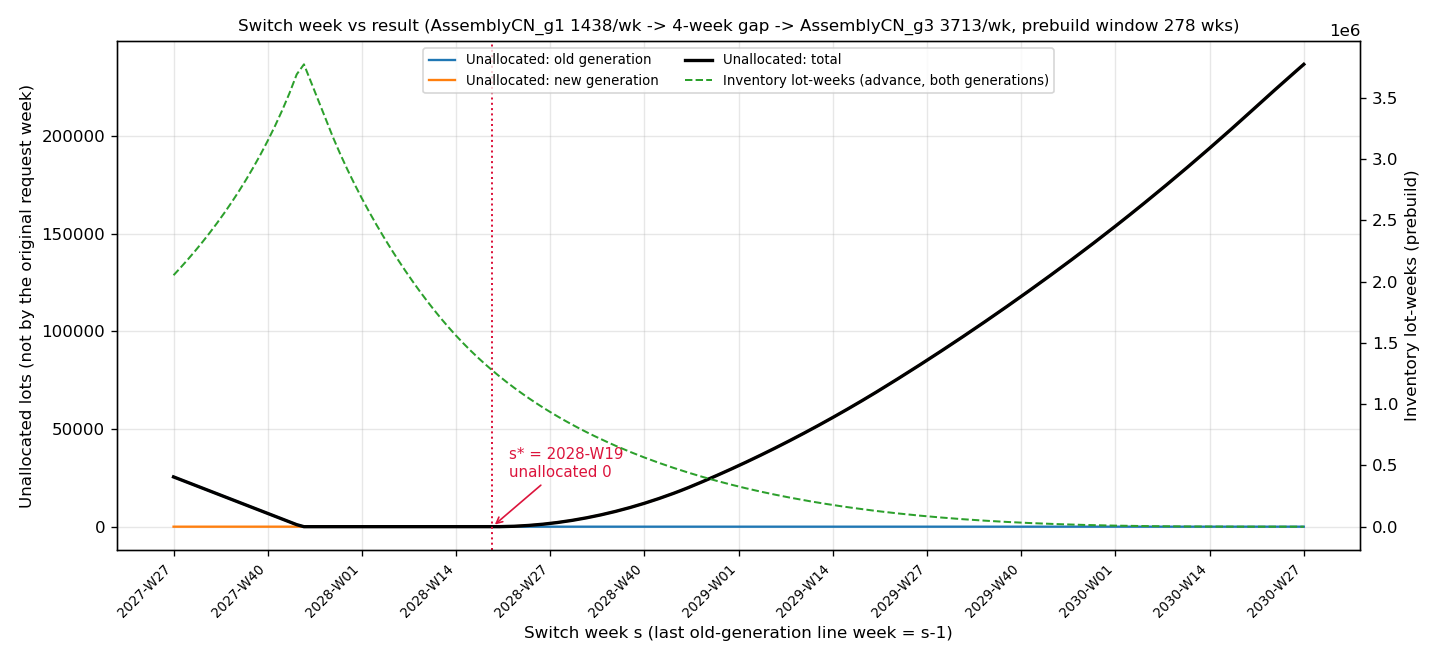

The data file committed next to this chart (first rows):
s_index, s_week, resume_week, old_demand, old_served, old_unallocated, old_advance_lot_weeks, old_advanced_lots, old_relaxation_upper_bound, old_fractional_cells, old_lots_due_after_s, old_demand_due_after_s, new_demand, new_served, new_unallocated, new_advance_lot_weeks, new_advanced_lots, new_relaxation_upper_bound, new_fractional_cells, unallocated_total, advance_lot_weeks_total, elapsed_seconds
96, 2027-W27, 2027-W31, 149145, 123668, 25477, 2052114, 91498, 123668, 0, 36321, 61798, 293764, 293764, 0, 0, 0, 293764, 0, 25477, 2052114, 6.98
97, 2027-W28, 2027-W32, 149145, 125106, 24039, 2116063, 98818, 125106, 0, 36769, 60808, 293764, 293764, 0, 0, 0, 293764, 0, 24039, 2116063, 6.26
98, 2027-W29, 2027-W33, 149145, 126544, 22601, 2182476, 96972, 126544, 0, 37225, 59826, 293764, 293764, 0, 0, 0, 293764, 0, 22601, 2182476, 6.3
99, 2027-W30, 2027-W34, 149145, 127982, 21163, 2251631, 96180, 127982, 0, 37691, 58854, 293764, 293764, 0, 0, 0, 293764, 0, 21163, 2251631, 5.62
100, 2027-W31, 2027-W35, 149145, 129420, 19725, 2323724, 94671, 129420, 0, 38166, 57891, 293764, 293764, 0, 0, 0, 293764, 0, 19725, 2323724, 5.31
101, 2027-W32, 2027-W36, 149145, 130858, 18287, 2398933, 94898, 130858, 0, 38651, 56938, 293764, 293764, 0, 0, 0, 293764, 0, 18287, 2398933, 5.91
102, 2027-W33, 2027-W37, 149145, 132296, 16849, 2477433, 96228, 132296, 0, 39144, 55993, 293764, 293764, 0, 0, 0, 293764, 0, 16849, 2477433, 6.32
103, 2027-W34, 2027-W38, 149145, 133734, 15411, 2559558, 101114, 133734, 0, 39647, 55058, 293764, 293764, 0, 0, 0, 293764, 0, 15411, 2559558, 7.2
104, 2027-W35, 2027-W39, 149145, 135172, 13973, 2645539, 103583, 135172, 0, 40160, 54133, 293764, 293764, 0, 0, 0, 293764, 0, 13973, 2645539, 7.6
105, 2027-W36, 2027-W40, 149145, 136610, 12535, 2735792, 103771, 136610, 0, 40680, 53215, 293764, 293764, 0, 0, 0, 293764, 0, 12535, 2735792, 7.63
106, 2027-W37, 2027-W41, 149145, 138048, 11097, 2830751, 103429, 138048, 0, 41211, 52308, 293764, 293764, 0, 0, 0, 293764, 0, 11097, 2830751, 7.92
107, 2027-W38, 2027-W42, 149145, 139486, 9659, 2931007, 108391, 139486, 0, 41752, 51411, 293764, 293764, 0, 0, 0, 293764, 0, 9659, 2931007, 7.71
108, 2027-W39, 2027-W43, 149145, 140924, 8221, 3037044, 102271, 140924, 0, 42300, 50521, 293764, 293764, 0, 0, 0, 293764, 0, 8221, 3037044, 7.74
109, 2027-W40, 2027-W44, 149145, 142362, 6783, 3149604, 102243, 142362, 0, 42858, 49641, 293764, 293764, 0, 0, 0, 293764, 0, 6783, 3149604, 8.22
110, 2027-W41, 2027-W45, 149145, 143800, 5345, 3269547, 107662, 143800, 0, 43426, 48771, 293764, 293764, 0, 0, 0, 293764, 0, 5345, 3269547, 7.56
111, 2027-W42, 2027-W46, 149145, 145238, 3907, 3398248, 107781, 145238, 0, 44004, 47911, 293764, 293764, 0, 0, 0, 293764, 0, 3907, 3398248, 8.5
112, 2027-W43, 2027-W47, 149145, 146676, 2469, 3537690, 107575, 146676, 0, 44589, 47058, 293764, 293764, 0, 0, 0, 293764, 0, 2469, 3537690, 7.69
113, 2027-W44, 2027-W48, 149145, 148114, 1031, 3691175, 106531, 148114, 0, 45184, 46215, 293764, 293764, 0, 0, 0, 293764, 0, 1031, 3691175, 7.58
114, 2027-W45, 2027-W49, 149145, 149145, 0, 3773260, 114711, 149145, 0, 45383, 45383, 293764, 293764, 0, 0, 0, 293764, 0, 0, 3773260, 7.84
115, 2027-W46, 2027-W50, 149145, 149145, 0, 3624115, 108214, 149145, 0, 44558, 44558, 293764, 293764, 0, 0, 0, 293764, 0, 0, 3624115, 8.49
116, 2027-W47, 2027-W51, 149145, 149145, 0, 3474970, 107241, 149145, 0, 43743, 43743, 293764, 293764, 0, 0, 0, 293764, 0, 0, 3474970, 8.37
117, 2027-W48, 2027-W52, 149145, 149145, 0, 3325825, 104430, 149145, 0, 42938, 42938, 293764, 293764, 0, 0, 0, 293764, 0, 0, 3325825, 7.65
118, 2027-W49, 2028-W01, 149145, 149145, 0, 3178806, 97721, 149145, 0, 42141, 42141, 293764, 293764, 0, 0, 0, 293764, 0, 0, 3178806, 6.77
119, 2027-W50, 2028-W02, 149145, 149145, 0, 3042076, 85703, 149145, 0, 41354, 41354, 293764, 293764, 0, 0, 0, 293764, 0, 0, 3042076, 6.76
120, 2027-W51, 2028-W03, 149145, 149145, 0, 2914084, 86119, 149145, 0, 40576, 40576, 293764, 293764, 0, 0, 0, 293764, 0, 0, 2914084, 7.03
121, 2027-W52, 2028-W04, 149145, 149145, 0, 2793201, 86769, 149145, 0, 39808, 39808, 293764, 293764, 0, 0, 0, 293764, 0, 0, 2793201, 7.17
122, 2028-W01, 2028-W05, 149145, 149145, 0, 2678445, 82508, 149145, 0, 39048, 39048, 293764, 293764, 0, 0, 0, 293764, 0, 0, 2678445, 6.99
123, 2028-W02, 2028-W06, 149145, 149145, 0, 2569103, 78715, 149145, 0, 38308, 38308, 293764, 293764, 0, 0, 0, 293764, 0, 0, 2569103, 6.8
124, 2028-W03, 2028-W07, 149145, 149145, 0, 2464578, 71331, 149145, 0, 37576, 37576, 293764, 293764, 0, 0, 0, 293764, 0, 0, 2464578, 6.91
125, 2028-W04, 2028-W08, 149145, 149145, 0, 2364502, 74087, 149145, 0, 36854, 36854, 293764, 293764, 0, 0, 0, 293764, 0, 0, 2364502, 6.9
126, 2028-W05, 2028-W09, 149145, 149145, 0, 2268505, 70061, 149145, 0, 36141, 36141, 293764, 293764, 0, 0, 0, 293764, 0, 0, 2268505, 7.22
127, 2028-W06, 2028-W10, 149145, 149145, 0, 2176219, 69294, 149145, 0, 35438, 35438, 293764, 293764, 0, 0, 0, 293764, 0, 0, 2176219, 6.99
128, 2028-W07, 2028-W11, 149145, 149145, 0, 2087515, 60759, 149145, 0, 34743, 34743, 293764, 293764, 0, 0, 0, 293764, 0, 0, 2087515, 6.92
129, 2028-W08, 2028-W12, 149145, 149145, 0, 2002083, 61559, 149145, 0, 34058, 34058, 293764, 293764, 0, 0, 0, 293764, 0, 0, 2002083, 6.87
130, 2028-W09, 2028-W13, 149145, 149145, 0, 1919909, 56728, 149145, 0, 33383, 33383, 293764, 293764, 0, 0, 0, 293764, 0, 0, 1919909, 7.26
131, 2028-W10, 2028-W14, 149145, 149145, 0, 1841097, 59479, 149145, 0, 32715, 32715, 293764, 293764, 0, 0, 0, 293764, 0, 0, 1841097, 7.07
132, 2028-W11, 2028-W15, 149145, 149145, 0, 1765533, 53135, 149145, 0, 32058, 32058, 293764, 293764, 0, 0, 0, 293764, 0, 0, 1765533, 6.78
133, 2028-W12, 2028-W16, 149145, 149145, 0, 1693217, 50135, 149145, 0, 31411, 31411, 293764, 293764, 0, 0, 0, 293764, 0, 0, 1693217, 7.09
134, 2028-W13, 2028-W17, 149145, 149145, 0, 1624217, 50830, 149145, 0, 30771, 30771, 293764, 293764, 0, 0, 0, 293764, 0, 0, 1624217, 7.14
135, 2028-W14, 2028-W18, 149145, 149145, 0, 1558521, 45478, 149145, 0, 30141, 30141, 293764, 293764, 0, 0, 0, 293764, 0, 0, 1558521, 7.28
136, 2028-W15, 2028-W19, 149145, 149145, 0, 1496070, 46082, 149145, 0, 29521, 29521, 293764, 293764, 0, 0, 0, 293764, 0, 0, 1496070, 7.09
137, 2028-W16, 2028-W20, 149145, 149145, 0, 1436753, 43468, 149145, 0, 28911, 28911, 293764, 293764, 0, 0, 0, 293764, 0, 0, 1436753, 7.13
138, 2028-W17, 2028-W21, 149145, 149145, 0, 1380327, 39396, 149145, 0, 28308, 28308, 293764, 293764, 0, 0, 0, 293764, 0, 0, 1380327, 7.33
139, 2028-W18, 2028-W22, 149145, 149145, 0, 1326541, 39989, 149145, 0, 27715, 27715, 293764, 293764, 0, 0, 0, 293764, 0, 0, 1326541, 7.59
140, 2028-W19, 2028-W23, 149145, 149145, 0, 1275145, 38178, 149145, 0, 27133, 27133, 293764, 293764, 0, 0, 0, 293764, 0, 0, 1275145, 7.06
141, 2028-W20, 2028-W24, 149145, 149145, 0, 1226110, 36328, 149145, 0, 26558, 26558, 293764, 293749, 15, 0, 0, 293749, 0, 15, 1226110, 7.23
142, 2028-W21, 2028-W25, 149145, 149145, 0, 1179104, 33406, 149145, 0, 25993, 25993, 293764, 293678, 86, 0, 0, 293678, 0, 86, 1179104, 7.22
143, 2028-W22, 2028-W26, 149145, 149145, 0, 1134200, 33971, 149145, 0, 25438, 25438, 293764, 293552, 212, 0, 0, 293552, 0, 212, 1134200, 7.51
144, 2028-W23, 2028-W27, 149145, 149145, 0, 1091107, 32937, 149145, 0, 24891, 24891, 293764, 293369, 395, 0, 0, 293369, 0, 395, 1091107, 7.35
145, 2028-W24, 2028-W28, 149145, 149145, 0, 1049752, 30944, 149145, 0, 24354, 24354, 293764, 293131, 633, 0, 0, 293131, 0, 633, 1049752, 7.25
146, 2028-W25, 2028-W29, 149145, 149145, 0, 1010060, 31476, 149145, 0, 23826, 23826, 293764, 292838, 926, 0, 0, 292838, 0, 926, 1010060, 7.5
147, 2028-W26, 2028-W30, 149145, 149145, 0, 971956, 29835, 149145, 0, 23308, 23308, 293764, 292490, 1274, 0, 0, 292490, 0, 1274, 971956, 7.57
148, 2028-W27, 2028-W31, 149145, 149145, 0, 935308, 27569, 149145, 0, 22798, 22798, 293764, 292084, 1680, 0, 0, 292084, 0, 1680, 935308, 7.6
149, 2028-W28, 2028-W32, 149145, 149145, 0, 900065, 28493, 149145, 0, 22305, 22305, 293764, 291624, 2140, 0, 0, 291624, 0, 2140, 900065, 7.67
150, 2028-W29, 2028-W33, 149145, 149145, 0, 866157, 25478, 149145, 0, 21818, 21818, 293764, 291109, 2655, 0, 0, 291109, 0, 2655, 866157, 7.69
151, 2028-W30, 2028-W34, 149145, 149145, 0, 833504, 25932, 149145, 0, 21338, 21338, 293764, 290538, 3226, 0, 0, 290538, 0, 3226, 833504, 7.68
152, 2028-W31, 2028-W35, 149145, 149145, 0, 802031, 24517, 149145, 0, 20863, 20863, 293764, 289912, 3852, 0, 0, 289912, 0, 3852, 802031, 7.53
153, 2028-W32, 2028-W36, 149145, 149145, 0, 771667, 23078, 149145, 0, 20395, 20395, 293764, 289229, 4535, 0, 0, 289229, 0, 4535, 771667, 7.47
154, 2028-W33, 2028-W37, 149145, 149145, 0, 742335, 22529, 149145, 0, 19935, 19935, 293764, 288491, 5273, 0, 0, 288491, 0, 5273, 742335, 7.39
155, 2028-W34, 2028-W38, 149145, 149145, 0, 714193, 23352, 149145, 0, 19480, 19480, 293764, 287698, 6066, 0, 0, 287698, 0, 6066, 714193, 7.85
... 97 more rows
